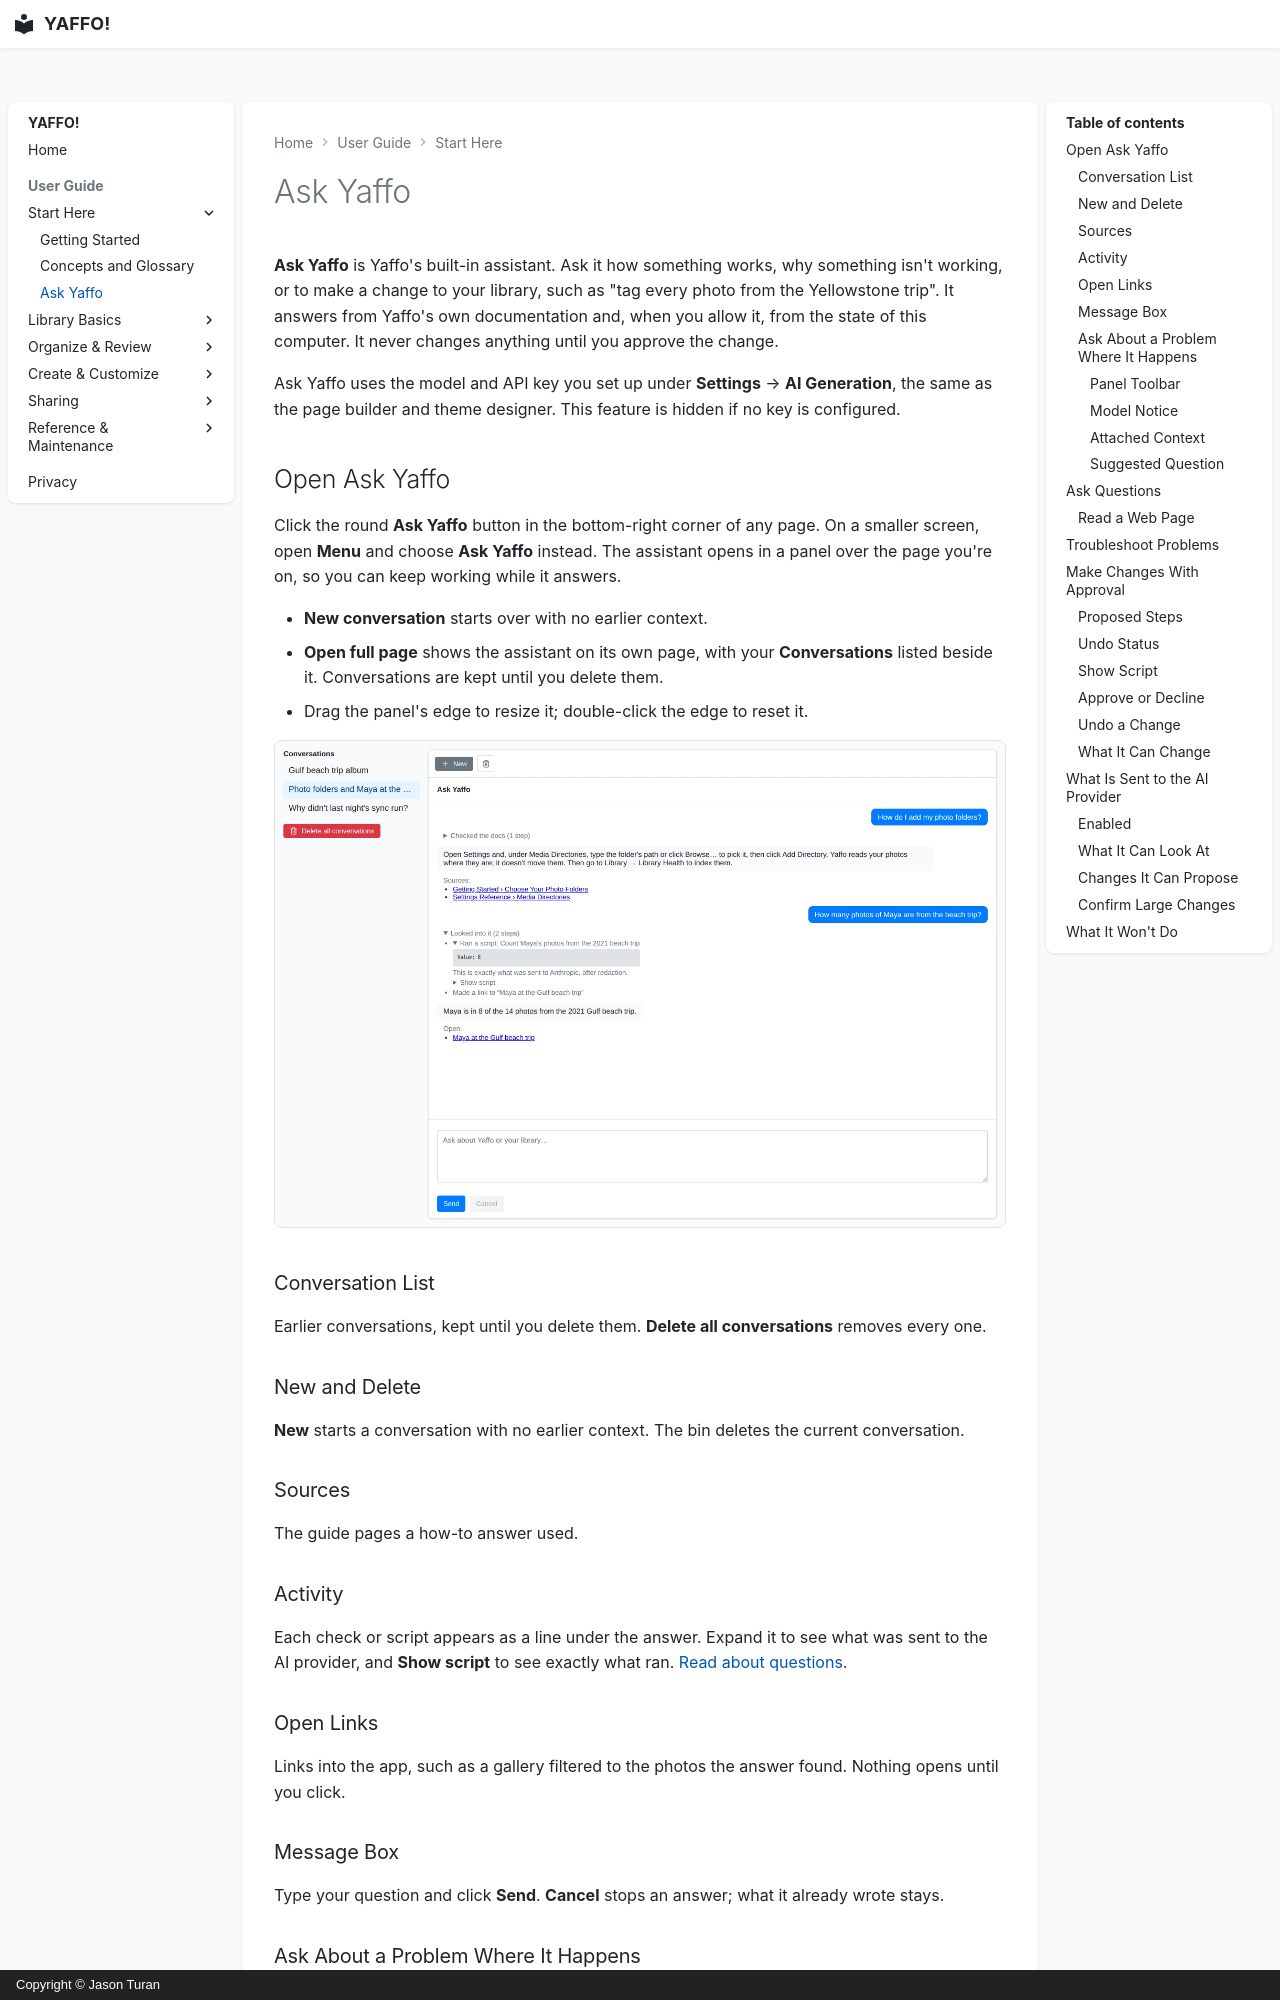

repository: Jason-Turan0/yaffo · page: guide/start-here/ask-yaffo/index.html · generator: mkdocs · copyright: Copyright © Jason Turan

# Ask Yaffo

**Ask Yaffo** is Yaffo's built-in assistant. Ask it how something works, why
something isn't working, or to make a change to your library, such as "tag every
photo from the Yellowstone trip". It answers from Yaffo's own documentation and,
when you allow it, from the state of this computer. It never changes anything
until you approve the change.

Ask Yaffo uses the model and API key you set up under **Settings** →
**AI Generation**, the same as the page builder and theme designer. This feature is hidden if no key is configured.

## Open Ask Yaffo

Click the round **Ask Yaffo** button in the bottom-right corner of any page. On a
smaller screen, open **Menu** and choose **Ask Yaffo** instead. The assistant opens
in a panel over the page you're on, so you can keep working while it answers.

- **New conversation** starts over with no earlier context.
- **Open full page** shows the assistant on its own page, with your
  **Conversations** listed beside it. Conversations are kept until you delete them.
- Drag the panel's edge to resize it; double-click the edge to reset it.

<div class="annotated-screenshot" markdown="1">

![The full Ask Yaffo page with the conversation list beside a conversation, one step's script expanded](assets/ask-yaffo/ask-yaffo-conversation.webp)

<div class="screenshot-annotation" data-x="18.3" data-y="4.2" data-region="1.1 1.7 18.7 96.5" markdown="1">

### Conversation List

Earlier conversations, kept until you delete them. **Delete all conversations** removes every one.

</div>

<div class="screenshot-annotation" data-x="31.5" data-y="4.6" data-region="21.9 2.9 8.1 3.5" markdown="1">

### New and Delete

**New** starts a conversation with no earlier context. The bin deletes the current conversation.

</div>

<div class="screenshot-annotation" data-x="42.3" data-y="30.3" data-region="22.2 27.8 21.6 5.1" markdown="1">

### Sources

The guide pages a how-to answer used.

</div>

<div class="screenshot-annotation" data-x="49.3" data-y="41" data-region="22.2 38.5 28.6 14.2" markdown="1">

### Activity

Each check or script appears as a line under the answer. Expand it to see what was sent to the AI provider, and **Show script** to see exactly what ran. [Read about questions](#ask-questions).

</div>

<div class="screenshot-annotation" data-x="34.9" data-y="60.1" data-region="22.2 58.4 14.2 3.5" markdown="1">

### Open Links

Links into the app, such as a gallery filtered to the photos the answer found. Nothing opens until you click.

</div>

<div class="screenshot-annotation" data-x="97.3" data-y="80.3" data-region="21 77.8 77.7 20.4" markdown="1">

### Message Box

Type your question and click **Send**. **Cancel** stops an answer; what it already wrote stays.

</div>

</div>
